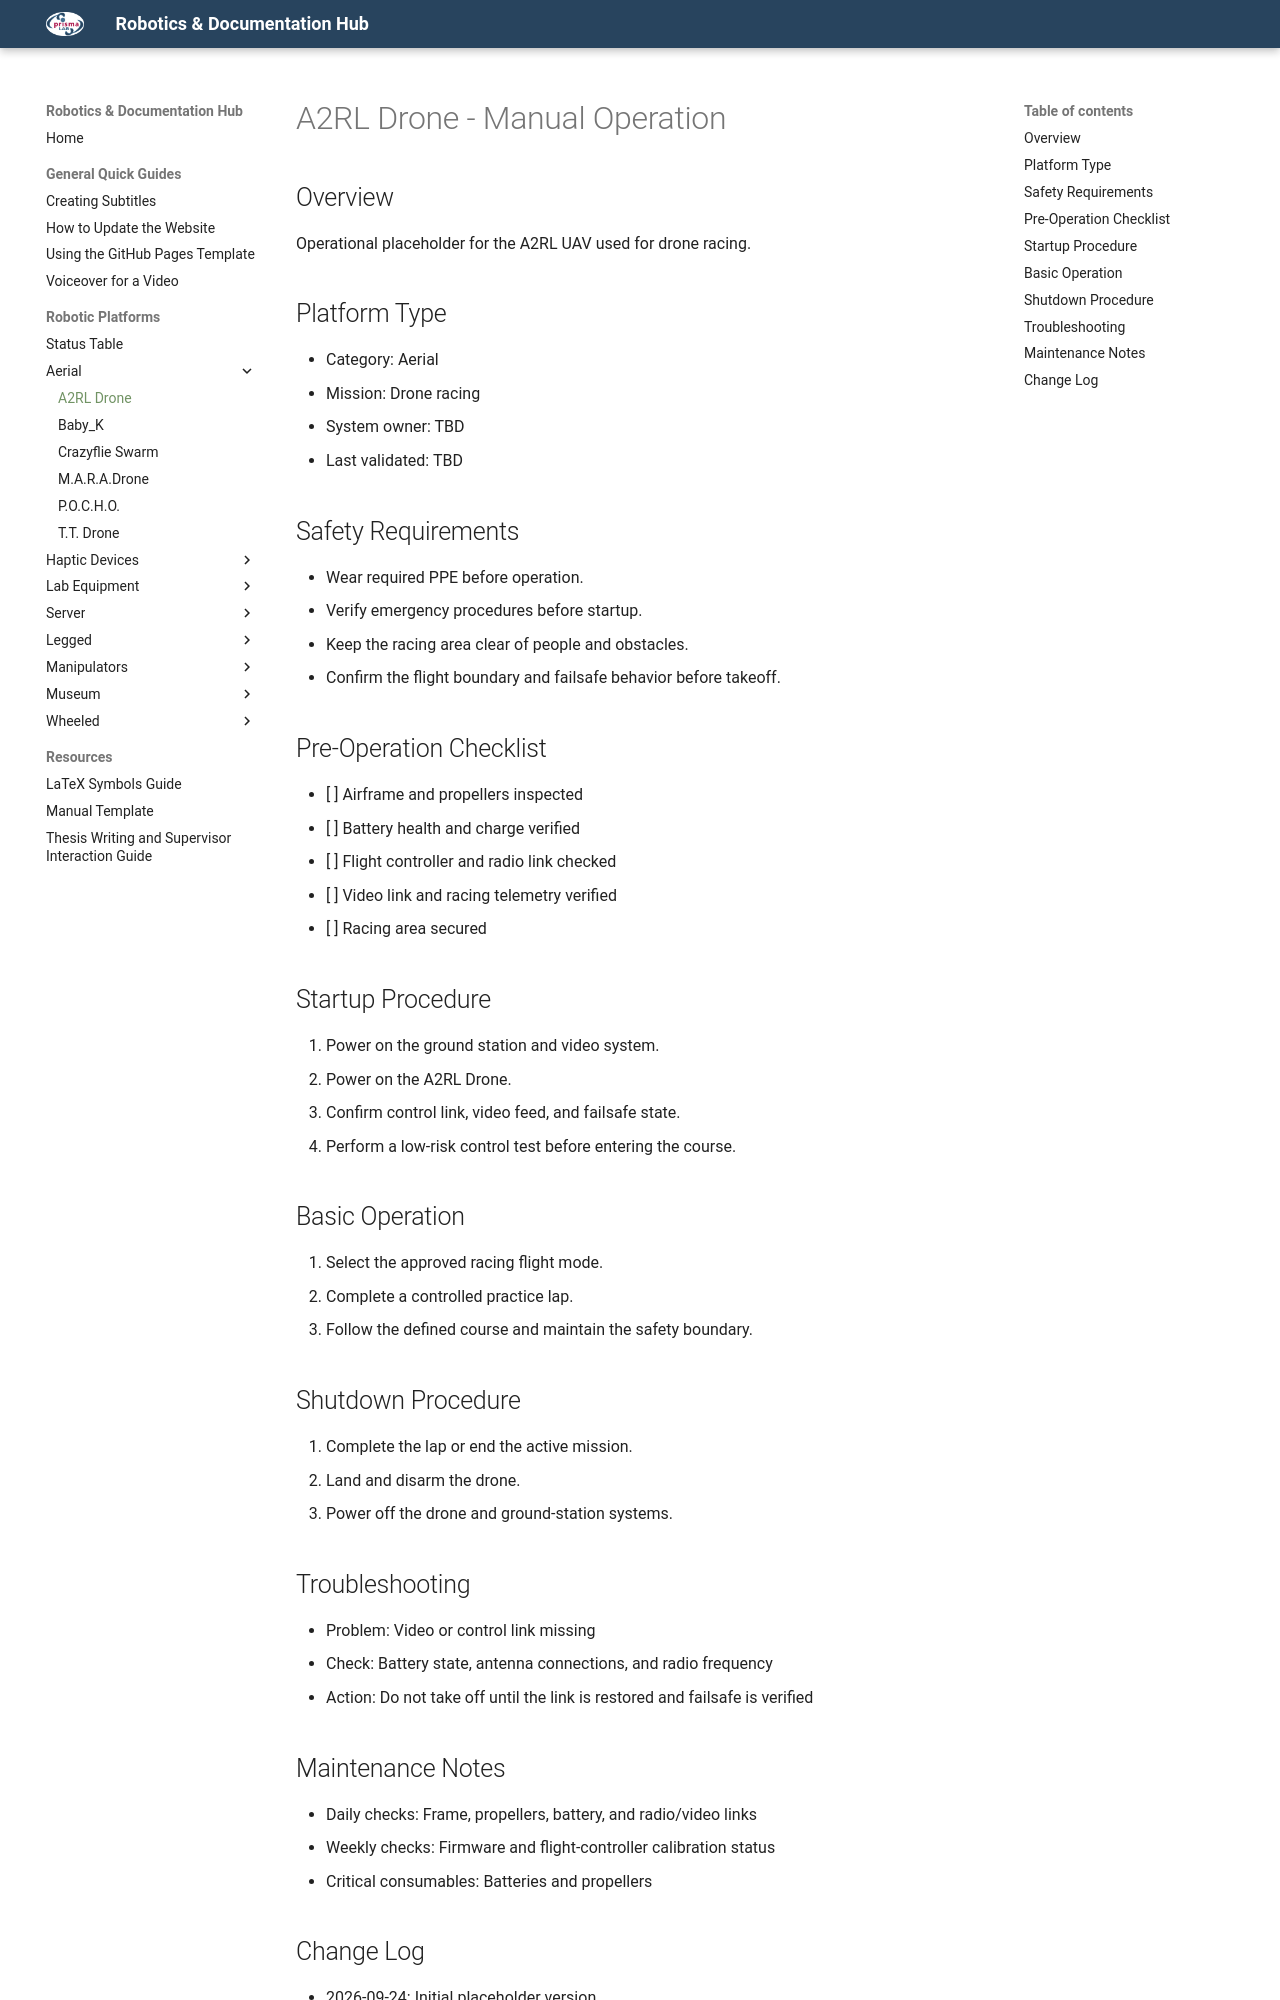

repository: PrismaHubUnofficial/docs_and_guides · page: robots/a2rl/a2rl_manual_operation/index.html · generator: mkdocs

# A2RL Drone - Manual Operation

## Overview

Operational placeholder for the A2RL UAV used for drone racing.

## Platform Type

- Category: Aerial
- Mission: Drone racing
- System owner: TBD
- Last validated: TBD

## Safety Requirements

- Wear required PPE before operation.
- Verify emergency procedures before startup.
- Keep the racing area clear of people and obstacles.
- Confirm the flight boundary and failsafe behavior before takeoff.

## Pre-Operation Checklist

- [ ] Airframe and propellers inspected
- [ ] Battery health and charge verified
- [ ] Flight controller and radio link checked
- [ ] Video link and racing telemetry verified
- [ ] Racing area secured

## Startup Procedure

1. Power on the ground station and video system.
2. Power on the A2RL Drone.
3. Confirm control link, video feed, and failsafe state.
4. Perform a low-risk control test before entering the course.

## Basic Operation

1. Select the approved racing flight mode.
2. Complete a controlled practice lap.
3. Follow the defined course and maintain the safety boundary.

## Shutdown Procedure

1. Complete the lap or end the active mission.
2. Land and disarm the drone.
3. Power off the drone and ground-station systems.

## Troubleshooting

- Problem: Video or control link missing
- Check: Battery state, antenna connections, and radio frequency
- Action: Do not take off until the link is restored and failsafe is verified
